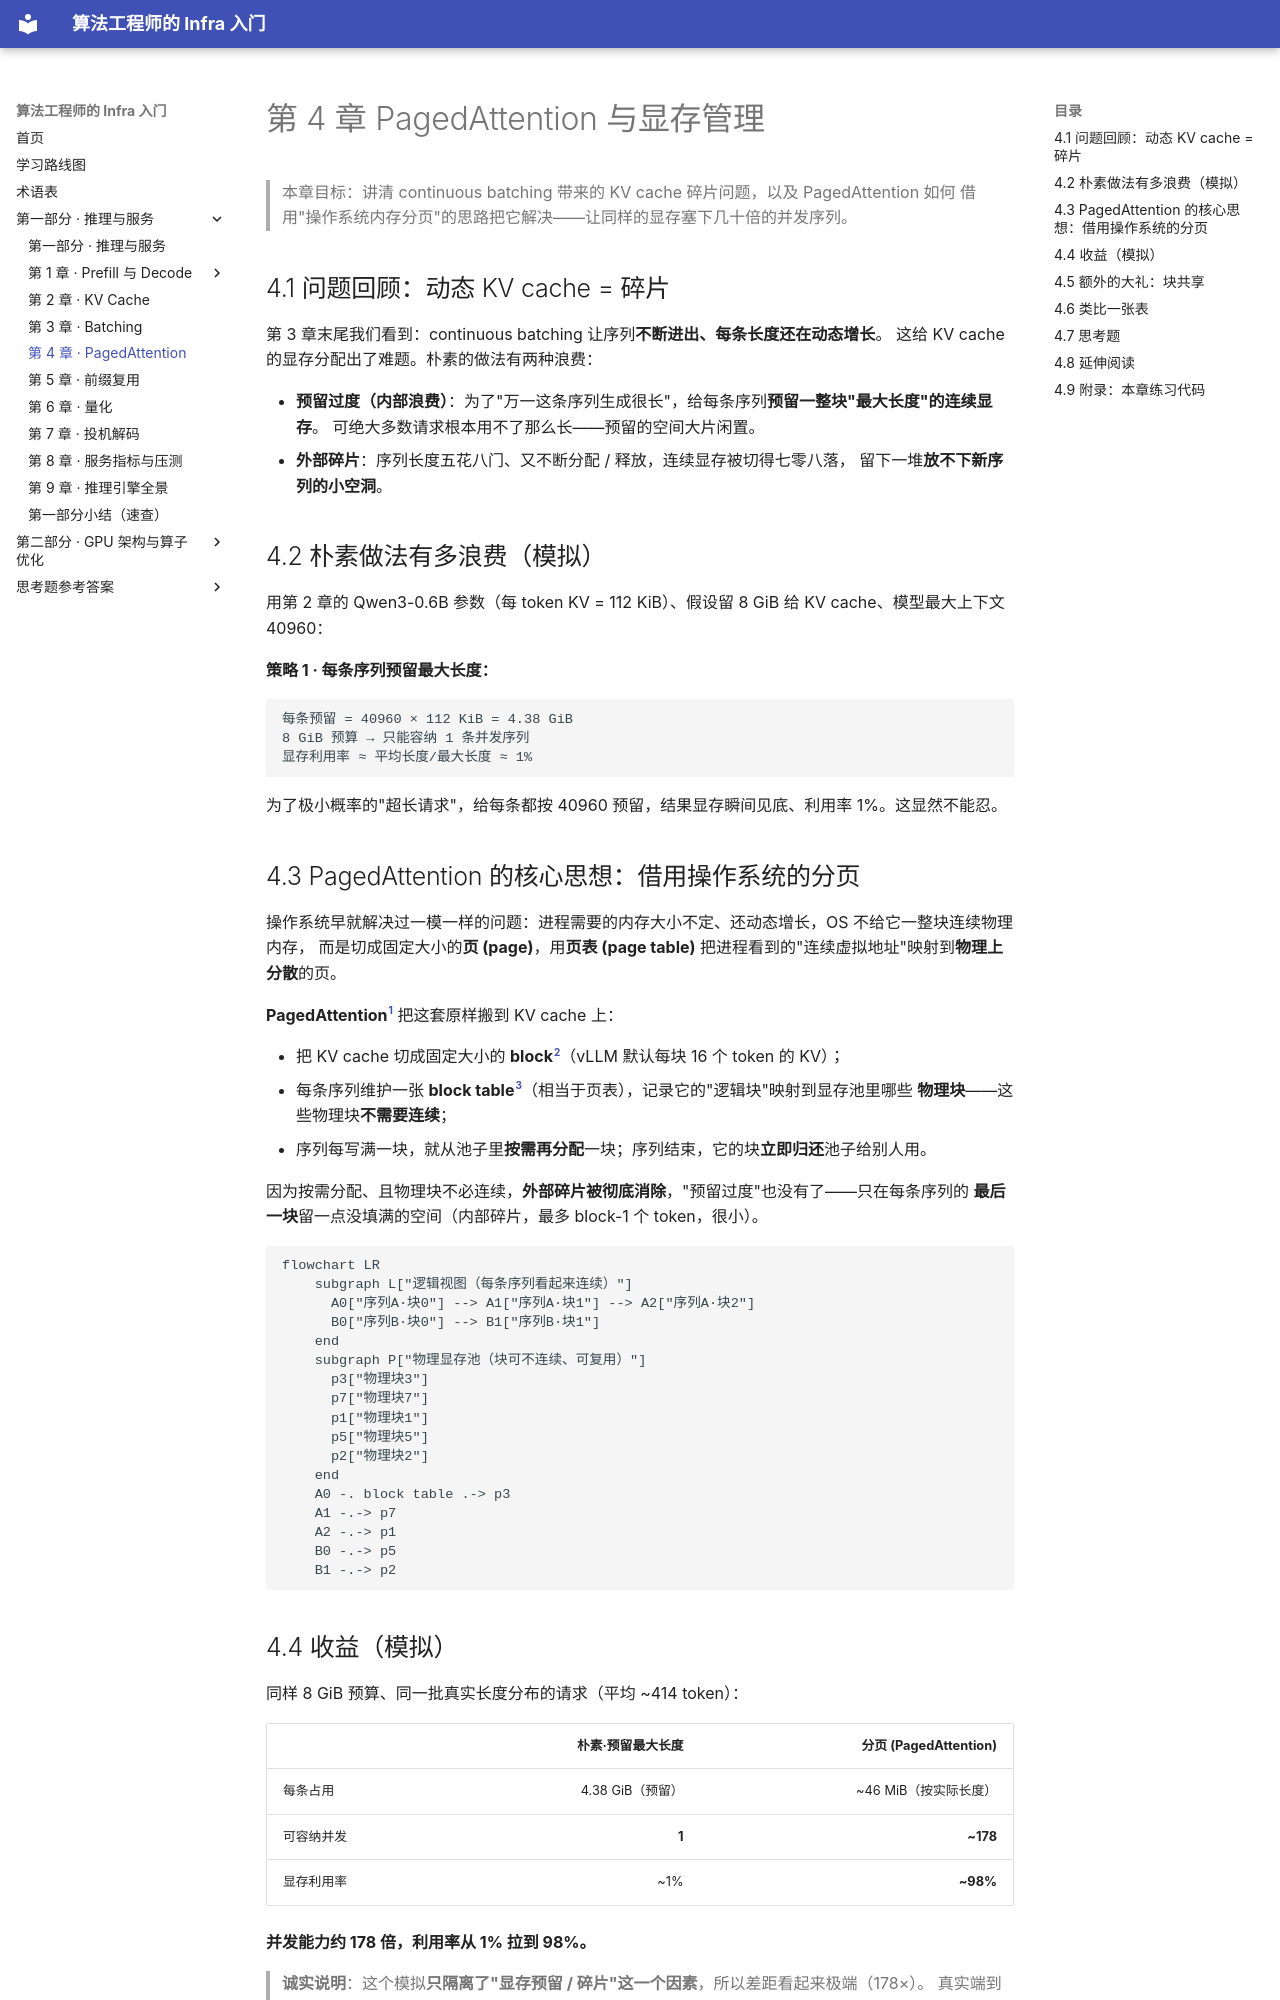

repository: H-Jett/InfraLearning · page: chapters/01-inference/04-paged-attention/index.html · generator: mkdocs

# 第 4 章 PagedAttention 与显存管理

> 本章目标：讲清 continuous batching 带来的 KV cache 碎片问题，以及 PagedAttention 如何
> 借用"操作系统内存分页"的思路把它解决——让同样的显存塞下几十倍的并发序列。

## 4.1 问题回顾：动态 KV cache = 碎片

第 3 章末尾我们看到：continuous batching 让序列**不断进出、每条长度还在动态增长**。
这给 KV cache 的显存分配出了难题。朴素的做法有两种浪费：

- **预留过度（内部浪费）**：为了"万一这条序列生成很长"，给每条序列**预留一整块"最大长度"的连续显存**。
  可绝大多数请求根本用不了那么长——预留的空间大片闲置。
- **外部碎片**：序列长度五花八门、又不断分配 / 释放，连续显存被切得七零八落，
  留下一堆**放不下新序列的小空洞**。

## 4.2 朴素做法有多浪费（模拟）

用第 2 章的 Qwen3-0.6B 参数（每 token KV = 112 KiB）、假设留 8 GiB 给 KV cache、模型最大上下文 40960：

**策略 1 · 每条序列预留最大长度：**

```
每条预留 = 40960 × 112 KiB = 4.38 GiB
8 GiB 预算 → 只能容纳 1 条并发序列
显存利用率 ≈ 平均长度/最大长度 ≈ 1%
```

为了极小概率的"超长请求"，给每条都按 40960 预留，结果显存瞬间见底、利用率 1%。这显然不能忍。

## 4.3 PagedAttention 的核心思想：借用操作系统的分页

操作系统早就解决过一模一样的问题：进程需要的内存大小不定、还动态增长，OS 不给它一整块连续物理内存，
而是切成固定大小的**页 (page)**，用**页表 (page table)** 把进程看到的"连续虚拟地址"映射到**物理上分散**的页。

**PagedAttention**[^paged] 把这套原样搬到 KV cache 上：

- 把 KV cache 切成固定大小的 **block**[^block]（vLLM 默认每块 16 个 token 的 KV）；
- 每条序列维护一张 **block table**[^blocktable]（相当于页表），记录它的"逻辑块"映射到显存池里哪些
  **物理块**——这些物理块**不需要连续**；
- 序列每写满一块，就从池子里**按需再分配**一块；序列结束，它的块**立即归还**池子给别人用。

因为按需分配、且物理块不必连续，**外部碎片被彻底消除**，"预留过度"也没有了——只在每条序列的
**最后一块**留一点没填满的空间（内部碎片，最多 block-1 个 token，很小）。

```mermaid
flowchart LR
    subgraph L["逻辑视图（每条序列看起来连续）"]
      A0["序列A·块0"] --> A1["序列A·块1"] --> A2["序列A·块2"]
      B0["序列B·块0"] --> B1["序列B·块1"]
    end
    subgraph P["物理显存池（块可不连续、可复用）"]
      p3["物理块3"]
      p7["物理块7"]
      p1["物理块1"]
      p5["物理块5"]
      p2["物理块2"]
    end
    A0 -. block table .-> p3
    A1 -.-> p7
    A2 -.-> p1
    B0 -.-> p5
    B1 -.-> p2
```

## 4.4 收益（模拟）

同样 8 GiB 预算、同一批真实长度分布的请求（平均 ~414 token）：

| | 朴素·预留最大长度 | 分页 (PagedAttention) |
|---|---:|---:|
| 每条占用 | 4.38 GiB（预留） | ~46 MiB（按实际长度） |
| 可容纳并发 | **1** | **~178** |
| 显存利用率 | ~1% | **~98%** |

**并发能力约 178 倍，利用率从 1% 拉到 98%。**

> **诚实说明**：这个模拟**只隔离了"显存预留 / 碎片"这一个因素**，所以差距看起来极端（178×）。
> 真实端到端服务里，vLLM 相对朴素实现的吞吐提升通常是 **2–4 倍**——因为还受算力、带宽、调度等
> 其它因素制约。但"消除碎片 → 塞下更多并发 → 吞吐更高"这条因果链是真实且核心的。

## 4.5 额外的大礼：块共享

分页还带来一个朴素连续分配做不到的好处——**多条序列可以共享同一个物理块**（配合写时复制 copy-on-write）：

- 多个请求用**同一段长 system prompt**：这段的 KV 只存一份，大家共享 → 省显存、省重复 prefill；
- **并行采样 / beam search**：从同一个 prompt 分叉出多条候选，共享 prompt 部分的 KV。

这直接引出**第 5 章 前缀复用 (Prefix Caching / RadixAttention)**。

## 4.6 类比一张表

| 操作系统 | PagedAttention |
|---|---|
| 进程的虚拟地址空间 | 一条序列的 KV cache |
| 页 (page) | block（默认 16 token） |
| 页表 (page table) | block table |
| 物理内存 | GPU 显存里的 KV block 池 |
| 按需分页、页可不连续 | 按需分配 block、物理块可不连续 |
| 共享内存页 | 共享 KV block（前缀共享） |
